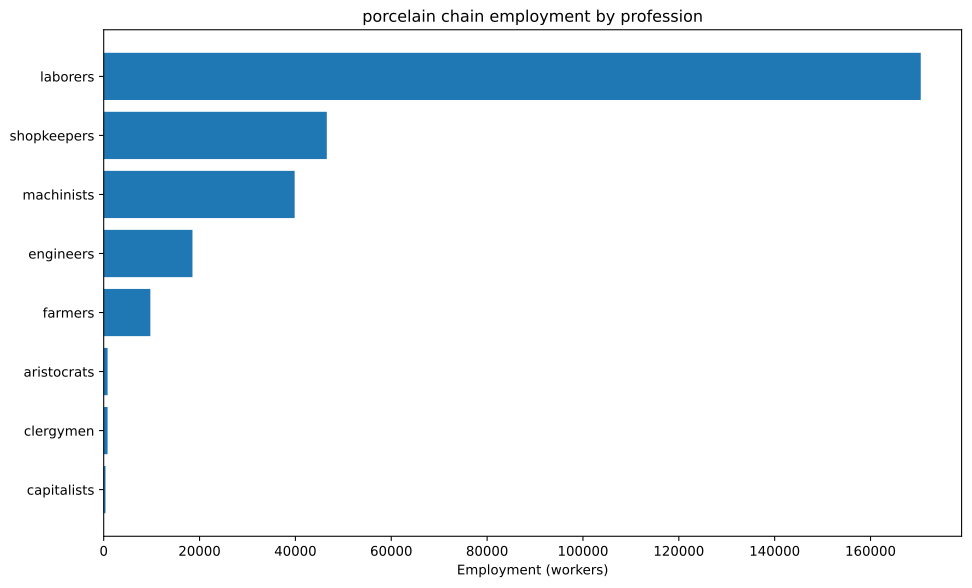

Source data for this figure (header and first rows):
config, building, profession, employment
building_glassworks+pm_forest_glass+pm_b…, building_glassworks, laborers, 43831
building_glassworks+pm_forest_glass+pm_b…, building_glassworks, shopkeepers, 14610
building_glassworks+pm_crystal_glass+pm_…, building_glassworks, engineers, 8117
building_glassworks+pm_crystal_glass+pm_…, building_glassworks, laborers, 48701
building_glassworks+pm_crystal_glass+pm_…, building_glassworks, machinists, 16234
building_glassworks+pm_crystal_glass+pm_…, building_glassworks, shopkeepers, 24351
building_tooling_workshops+pm_rubber_gri…, building_tooling_workshops, engineers, 839.9
building_tooling_workshops+pm_rubber_gri…, building_tooling_workshops, laborers, 5039
building_tooling_workshops+pm_rubber_gri…, building_tooling_workshops, machinists, 1680
building_tooling_workshops+pm_rubber_gri…, building_tooling_workshops, shopkeepers, 839.9
building_paper_mills+pm_bleached_paper+p…, building_paper_mills, engineers, 93.93
building_paper_mills+pm_bleached_paper+p…, building_paper_mills, laborers, 563.6
building_paper_mills+pm_bleached_paper+p…, building_paper_mills, machinists, 187.9
building_paper_mills+pm_bleached_paper+p…, building_paper_mills, shopkeepers, 93.93
building_chemical_plants+pm_improved_fer…, building_chemical_plants, capitalists, 26.84
building_chemical_plants+pm_improved_fer…, building_chemical_plants, engineers, 268.4
building_chemical_plants+pm_improved_fer…, building_chemical_plants, laborers, 536.8
building_chemical_plants+pm_improved_fer…, building_chemical_plants, machinists, 402.6
building_explosives_factory+pm_vacuum_ev…, building_explosives_factory, capitalists, 93.93
building_explosives_factory+pm_vacuum_ev…, building_explosives_factory, engineers, 1127
building_explosives_factory+pm_vacuum_ev…, building_explosives_factory, laborers, 2348
building_explosives_factory+pm_vacuum_ev…, building_explosives_factory, machinists, 939.3
building_steel_mills+pm_open_hearth_proc…, building_steel_mills, capitalists, 69.2
building_steel_mills+pm_open_hearth_proc…, building_steel_mills, engineers, 519
building_steel_mills+pm_open_hearth_proc…, building_steel_mills, laborers, 1730
building_steel_mills+pm_open_hearth_proc…, building_steel_mills, machinists, 865
building_motor_industry+pm_steam_engines…, building_motor_industry, capitalists, 108.8
building_motor_industry+pm_steam_engines…, building_motor_industry, engineers, 544.1
building_motor_industry+pm_steam_engines…, building_motor_industry, laborers, 2720
building_motor_industry+pm_steam_engines…, building_motor_industry, machinists, 1632
building_coal_mine+pm_condensing_engine_…, building_coal_mine, engineers, 878.8
building_coal_mine+pm_condensing_engine_…, building_coal_mine, laborers, 5273
building_coal_mine+pm_condensing_engine_…, building_coal_mine, machinists, 1758
building_coal_mine+pm_condensing_engine_…, building_coal_mine, shopkeepers, 878.8
building_iron_mine+pm_condensing_engine_…, building_iron_mine, engineers, 439.6
building_iron_mine+pm_condensing_engine_…, building_iron_mine, laborers, 2637
building_iron_mine+pm_condensing_engine_…, building_iron_mine, machinists, 879.1
building_iron_mine+pm_condensing_engine_…, building_iron_mine, shopkeepers, 439.6
building_lead_mine+pm_condensing_engine_…, building_lead_mine, engineers, 3551
building_lead_mine+pm_condensing_engine_…, building_lead_mine, laborers, 21307
building_lead_mine+pm_condensing_engine_…, building_lead_mine, machinists, 7102
building_lead_mine+pm_condensing_engine_…, building_lead_mine, shopkeepers, 3551
building_sulfur_mine+pm_condensing_engin…, building_sulfur_mine, engineers, 296.9
building_sulfur_mine+pm_condensing_engin…, building_sulfur_mine, laborers, 1781
building_sulfur_mine+pm_condensing_engin…, building_sulfur_mine, machinists, 593.8
building_sulfur_mine+pm_condensing_engin…, building_sulfur_mine, shopkeepers, 296.9
building_dye_plantation+automatic_irriga…, building_dye_plantation, aristocrats, 783
building_dye_plantation+automatic_irriga…, building_dye_plantation, clergymen, 783
building_dye_plantation+automatic_irriga…, building_dye_plantation, farmers, 9396
building_dye_plantation+automatic_irriga…, building_dye_plantation, laborers, 23489
building_dye_plantation+automatic_irriga…, building_dye_plantation, machinists, 3915
building_power_plant+pm_hydroelectric_pl…, building_power_plant, capitalists, 74.46
building_power_plant+pm_hydroelectric_pl…, building_power_plant, engineers, 357.4
building_power_plant+pm_hydroelectric_pl…, building_power_plant, laborers, 744.6
building_power_plant+pm_hydroelectric_pl…, building_power_plant, machinists, 536.1
building_logging_camp+pm_electric_saw_mi…, building_logging_camp, engineers, 1489
building_logging_camp+pm_electric_saw_mi…, building_logging_camp, laborers, 8935
building_logging_camp+pm_electric_saw_mi…, building_logging_camp, machinists, 2978
building_logging_camp+pm_electric_saw_mi…, building_logging_camp, shopkeepers, 1489
building_rubber_plantation+automatic_irr…, building_rubber_plantation, aristocrats, 28
... 4 more rows
